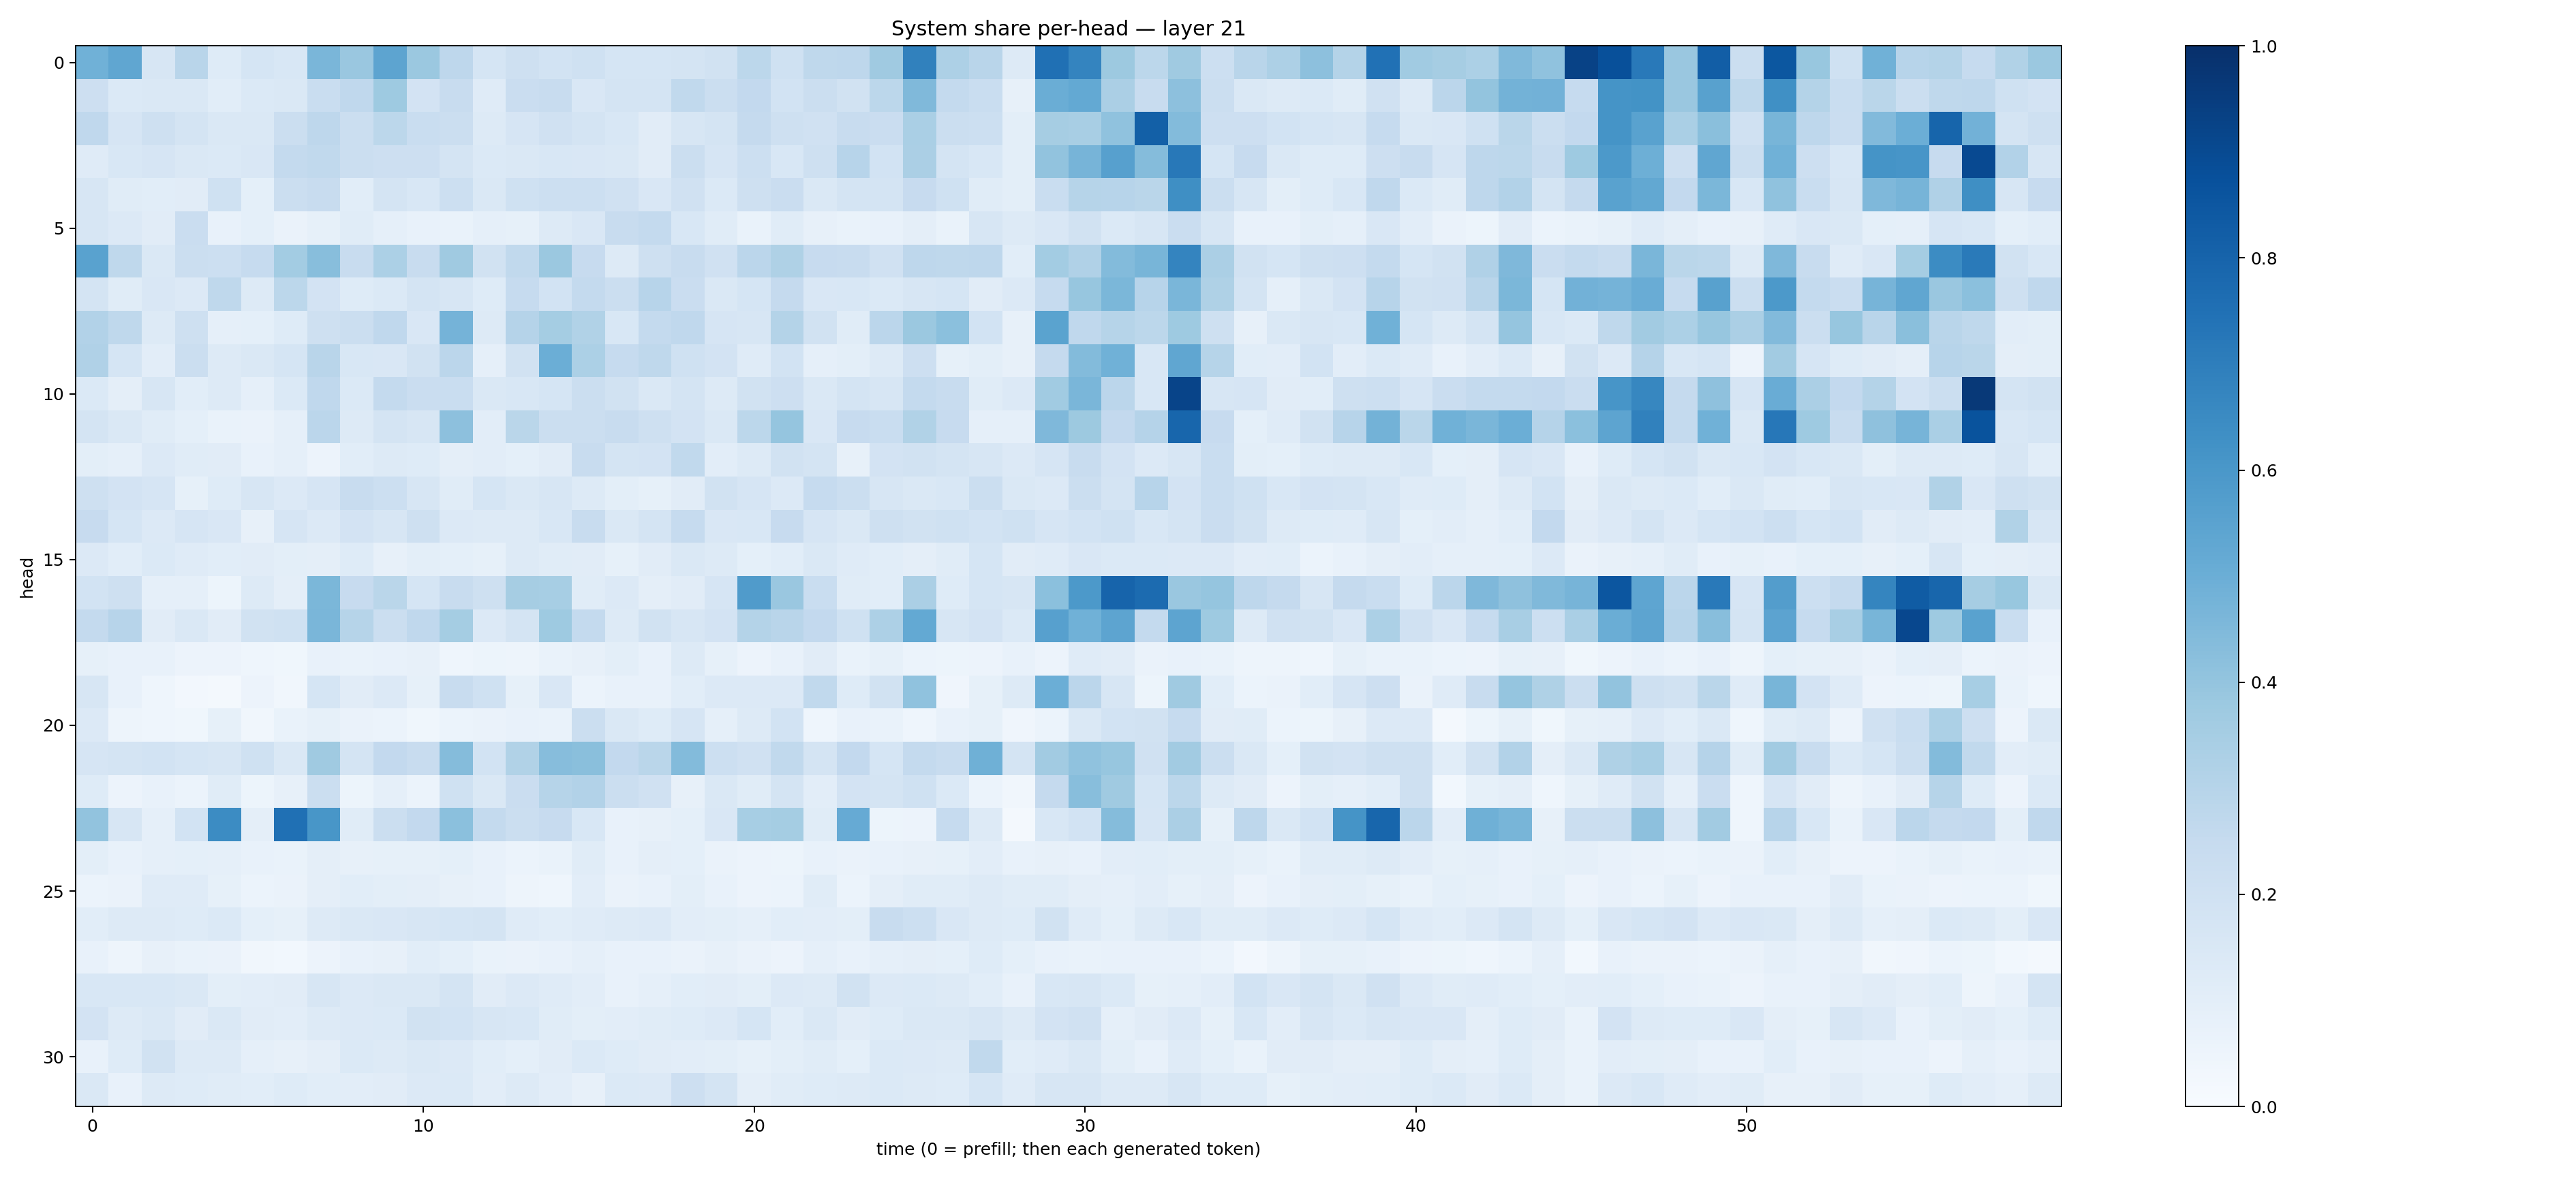

Source data for this figure (header and first rows):
0.4876489, 0.53305614, 0.15815765, 0.29294658, 0.12313586, 0.17094305, 0.15261802, 0.46229866, 0.3857924, 0.53962964, 0.38166696, 0.2738988, 0.1693391, 0.20935057, 0.1873716, 0.1997578, 0.16997407, 0.1687026, 0.17872462, 0.19240274, 0.279044, 0.20255756, 0.2728209, 0.2768762
0.213, 0.1402, 0.1409, 0.147, 0.1073, 0.1383, 0.1481, 0.232, 0.2681, 0.3725, 0.1817, 0.2408, 0.121, 0.2287, 0.2411, 0.1492, 0.1787, 0.1764, 0.2632, 0.225, 0.2614, 0.1845, 0.2212, 0.1879
0.2692, 0.166, 0.2044, 0.1791, 0.1467, 0.1467, 0.2245, 0.2768, 0.2215, 0.2777, 0.2319, 0.2222, 0.131, 0.1664, 0.1982, 0.1744, 0.1548, 0.1103, 0.1565, 0.1749, 0.252, 0.2049, 0.1954, 0.2364
0.1208, 0.1549, 0.1664, 0.1426, 0.1394, 0.1506, 0.2569, 0.2642, 0.2223, 0.2139, 0.2112, 0.1756, 0.1393, 0.144, 0.1553, 0.151, 0.1457, 0.112, 0.2198, 0.1665, 0.215, 0.1537, 0.2077, 0.2946
0.1637, 0.1138, 0.1062, 0.1127, 0.2031, 0.09049, 0.2249, 0.2401, 0.1064, 0.1765, 0.1526, 0.2159, 0.1458, 0.2031, 0.2152, 0.2158, 0.197, 0.1487, 0.1968, 0.1401, 0.2066, 0.2277, 0.1474, 0.1738
0.1638, 0.1338, 0.1098, 0.2294, 0.07452, 0.09158, 0.06313, 0.0856, 0.1137, 0.08801, 0.07128, 0.06812, 0.08937, 0.08461, 0.1295, 0.1499, 0.2385, 0.2559, 0.1539, 0.1164, 0.06728, 0.116, 0.08032, 0.06659
0.5532, 0.2706, 0.1436, 0.2204, 0.2154, 0.2478, 0.3579, 0.4294, 0.2398, 0.3319, 0.2378, 0.371, 0.1908, 0.2651, 0.3793, 0.2434, 0.1275, 0.2102, 0.2376, 0.1975, 0.2827, 0.3239, 0.2424, 0.2369
0.1786, 0.1167, 0.1519, 0.1345, 0.2726, 0.1281, 0.2794, 0.1833, 0.1223, 0.1394, 0.177, 0.1563, 0.1243, 0.2493, 0.1853, 0.2551, 0.2192, 0.2945, 0.2277, 0.1462, 0.1683, 0.25, 0.1517, 0.156
0.3087, 0.2726, 0.1311, 0.2055, 0.08801, 0.09329, 0.1244, 0.2104, 0.2223, 0.2671, 0.1523, 0.4761, 0.1274, 0.3016, 0.3528, 0.3154, 0.1558, 0.2539, 0.269, 0.1674, 0.1627, 0.3063, 0.1876, 0.114
0.3198, 0.1685, 0.1019, 0.2221, 0.1282, 0.1416, 0.1715, 0.2912, 0.1547, 0.1518, 0.1942, 0.2841, 0.08812, 0.1887, 0.4977, 0.3282, 0.247, 0.2728, 0.2021, 0.1831, 0.1197, 0.1845, 0.08697, 0.09912
0.1381, 0.09473, 0.161, 0.1081, 0.1287, 0.08843, 0.1388, 0.2673, 0.1375, 0.2547, 0.23, 0.2321, 0.1449, 0.1546, 0.1684, 0.2198, 0.1896, 0.1428, 0.177, 0.1257, 0.1942, 0.2135, 0.1455, 0.1733
0.1766, 0.1468, 0.117, 0.09342, 0.068, 0.06386, 0.08684, 0.2851, 0.132, 0.179, 0.161, 0.4171, 0.1046, 0.2853, 0.2224, 0.2207, 0.2391, 0.2089, 0.1805, 0.1466, 0.281, 0.3975, 0.1491, 0.2444
0.09972, 0.08608, 0.1363, 0.1161, 0.112, 0.07061, 0.08869, 0.0584, 0.1064, 0.1322, 0.1224, 0.09376, 0.103, 0.09313, 0.1131, 0.2371, 0.1794, 0.1806, 0.2638, 0.1021, 0.1254, 0.1895, 0.1786, 0.0818
0.2052, 0.1823, 0.1661, 0.0858, 0.1213, 0.1564, 0.1337, 0.1651, 0.2407, 0.2152, 0.1591, 0.1146, 0.1692, 0.1448, 0.1571, 0.1265, 0.09849, 0.08539, 0.1109, 0.1897, 0.1673, 0.1359, 0.2467, 0.2258
0.2451, 0.1683, 0.1343, 0.1642, 0.1486, 0.08022, 0.1672, 0.1351, 0.1819, 0.1567, 0.208, 0.133, 0.1262, 0.1251, 0.1559, 0.2363, 0.1449, 0.173, 0.2468, 0.149, 0.1544, 0.2443, 0.167, 0.1436
0.1358, 0.1086, 0.1367, 0.1176, 0.1068, 0.1099, 0.09979, 0.09379, 0.1233, 0.08111, 0.0986, 0.09082, 0.0846, 0.1287, 0.1166, 0.1122, 0.08334, 0.1107, 0.1474, 0.1263, 0.09049, 0.1082, 0.1464, 0.1185
0.1857, 0.2035, 0.08658, 0.08674, 0.05426, 0.1272, 0.09458, 0.459, 0.2429, 0.2869, 0.1716, 0.2416, 0.2082, 0.3497, 0.346, 0.1151, 0.1352, 0.09633, 0.1127, 0.1668, 0.5797, 0.3859, 0.2338, 0.1157
0.2562, 0.2957, 0.1109, 0.1421, 0.1123, 0.1892, 0.2021, 0.4633, 0.3006, 0.2246, 0.2661, 0.3522, 0.1339, 0.1755, 0.374, 0.2554, 0.1297, 0.19, 0.163, 0.1819, 0.3076, 0.2909, 0.2615, 0.2016
0.08215, 0.07209, 0.07502, 0.05708, 0.05675, 0.04664, 0.03555, 0.07155, 0.06827, 0.07127, 0.08058, 0.04496, 0.05291, 0.05022, 0.06974, 0.08005, 0.09893, 0.0748, 0.1262, 0.08483, 0.0585, 0.07203, 0.1116, 0.06681
0.164, 0.07174, 0.04354, 0.02724, 0.02002, 0.05847, 0.03498, 0.1704, 0.1108, 0.1335, 0.08277, 0.2352, 0.1995, 0.08383, 0.1502, 0.06014, 0.07588, 0.07513, 0.1086, 0.1336, 0.1336, 0.1356, 0.2636, 0.1241
0.1335, 0.04984, 0.0436, 0.03615, 0.08473, 0.03427, 0.06689, 0.08321, 0.06328, 0.05979, 0.03755, 0.06198, 0.06335, 0.07259, 0.06926, 0.2196, 0.1465, 0.1229, 0.1655, 0.08684, 0.1327, 0.1864, 0.04391, 0.07242
0.1644, 0.1795, 0.186, 0.1701, 0.1587, 0.2, 0.1443, 0.3694, 0.1788, 0.2597, 0.2391, 0.4344, 0.1838, 0.3154, 0.4322, 0.4232, 0.2605, 0.2887, 0.4378, 0.2184, 0.1957, 0.2626, 0.1724, 0.2617
0.1216, 0.05672, 0.07515, 0.05907, 0.1165, 0.05448, 0.08166, 0.224, 0.0523, 0.08664, 0.05935, 0.2013, 0.1473, 0.2296, 0.2974, 0.3123, 0.2249, 0.1967, 0.08103, 0.1474, 0.1154, 0.1766, 0.1036, 0.1805
0.405, 0.1601, 0.08813, 0.1855, 0.6469, 0.09663, 0.7516, 0.6034, 0.1149, 0.219, 0.2601, 0.4198, 0.2552, 0.2225, 0.246, 0.153, 0.07509, 0.08006, 0.08993, 0.1521, 0.3448, 0.3532, 0.1166, 0.5123
0.09775, 0.0766, 0.08853, 0.09254, 0.0866, 0.07178, 0.06655, 0.09575, 0.07858, 0.08281, 0.08463, 0.09226, 0.07435, 0.06217, 0.0694, 0.115, 0.07379, 0.09629, 0.09345, 0.06514, 0.05664, 0.05152, 0.07204, 0.06582
0.06145, 0.06538, 0.1191, 0.1198, 0.08428, 0.05912, 0.06568, 0.09556, 0.1079, 0.1014, 0.09475, 0.07894, 0.07781, 0.04741, 0.04333, 0.1032, 0.06445, 0.07078, 0.1006, 0.07507, 0.05587, 0.06204, 0.1166, 0.0614
0.1057, 0.1313, 0.1252, 0.1238, 0.1395, 0.09195, 0.08256, 0.1299, 0.1476, 0.1497, 0.1637, 0.1714, 0.1782, 0.1194, 0.1063, 0.1189, 0.1297, 0.1336, 0.1043, 0.09876, 0.08815, 0.1066, 0.1041, 0.1013
0.07192, 0.05049, 0.08175, 0.06936, 0.06406, 0.03344, 0.03004, 0.05583, 0.07458, 0.07883, 0.1062, 0.09152, 0.06999, 0.06623, 0.074, 0.08808, 0.07614, 0.07045, 0.06318, 0.08022, 0.06354, 0.05747, 0.0886, 0.07245
0.1533, 0.1532, 0.1545, 0.1472, 0.1003, 0.1029, 0.1108, 0.1611, 0.1339, 0.1467, 0.1462, 0.1738, 0.1111, 0.1365, 0.1204, 0.1041, 0.07335, 0.0868, 0.107, 0.1108, 0.09795, 0.1363, 0.1287, 0.1898
0.1803, 0.1303, 0.1448, 0.1124, 0.148, 0.1127, 0.1028, 0.1267, 0.1333, 0.1396, 0.1891, 0.1838, 0.1612, 0.1548, 0.1154, 0.1003, 0.1019, 0.1144, 0.122, 0.1344, 0.1713, 0.1093, 0.1459, 0.1133
0.07224, 0.1215, 0.1882, 0.1262, 0.1311, 0.08848, 0.07987, 0.09643, 0.138, 0.1317, 0.1457, 0.1343, 0.1079, 0.09165, 0.1117, 0.1403, 0.1212, 0.1113, 0.1047, 0.1002, 0.08542, 0.09982, 0.1152, 0.09088
0.1441, 0.07314, 0.1292, 0.1225, 0.1148, 0.1089, 0.1215, 0.1068, 0.1037, 0.1103, 0.1344, 0.1378, 0.1021, 0.1279, 0.1038, 0.08053, 0.1401, 0.1329, 0.2143, 0.1783, 0.09763, 0.1148, 0.1246, 0.1252
